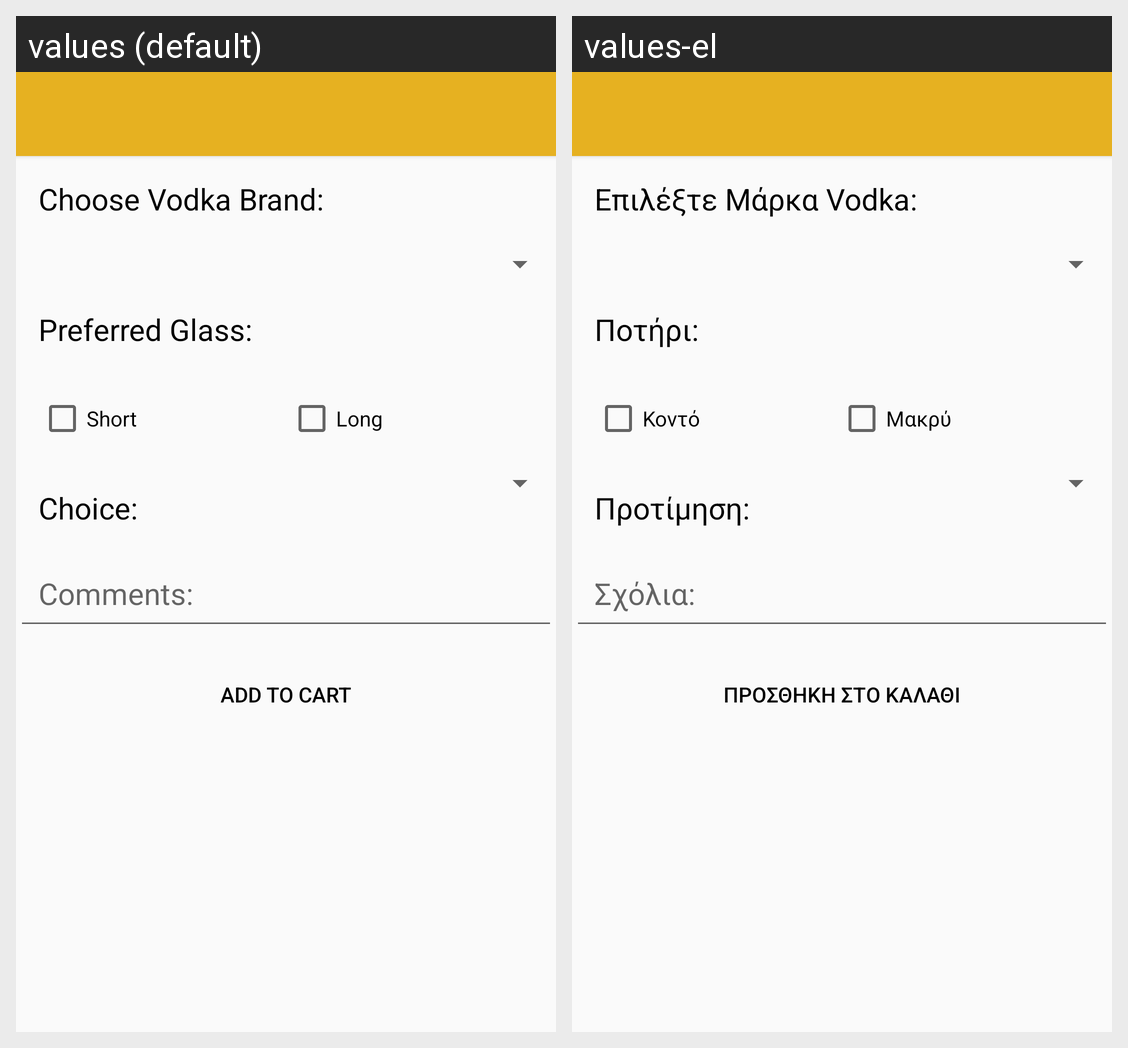

Strings drawn on this Android screen and how each of the app's shown locales translates them:
Android screen res/layout/activity_vodkas.xml rendered under 2 locales, left to right: values (default), values-el. Device: Nexus 5 (rendered at 1080×1920; each locale shown at half size, 540×960, under a caption strip naming it); theme AppTheme.
Strings drawn on this screen, with the default value and each locale's value (text and hints the layout hard-codes, and strings that could not be matched under every locale, appear in the picture but are not listed):

vodka_flavor
  values: Choose Vodka Brand:
  values-el: Επιλέξτε Μάρκα Vodka:

glass_pref
  values: Preferred Glass:
  values-el: Ποτήρι:

short_glass
  values: Short
  values-el: Κοντό

long_glass
  values: Long
  values-el: Μακρύ

refreshment_flavor
  values: Choice:
  values-el: Προτίμηση:

sxolia
  values: Comments:
  values-el: Σχόλια:

cart
  values: Add to Cart
  values-el: Προσθήκη στο Καλάθι
